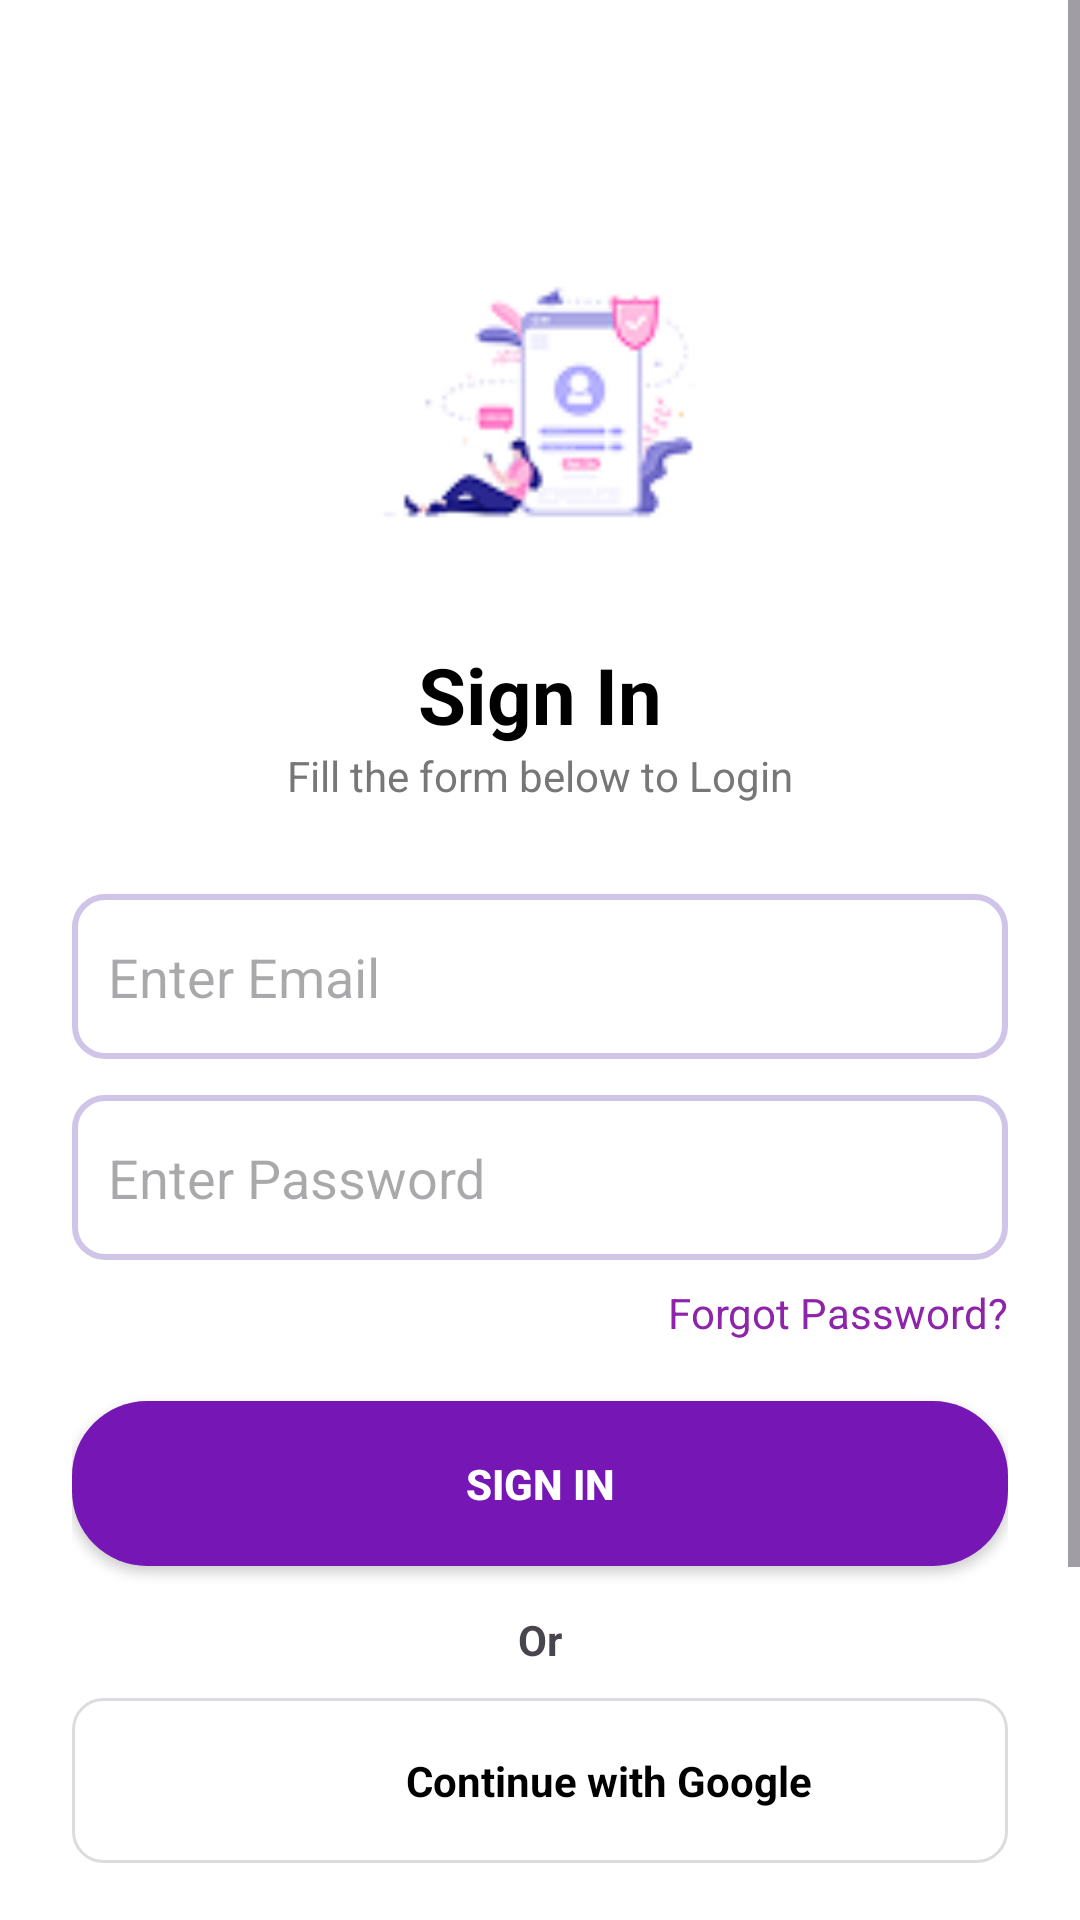

The Android layout XML behind this screen, and the referenced resources:
<!-- AndroidManifest.xml: application theme Theme.Mind2Career -->
<!-- res/layout/activity_signin.xml -->
<?xml version="1.0" encoding="utf-8"?>
<ScrollView xmlns:android="http://schemas.android.com/apk/res/android"
    android:layout_width="match_parent"
    android:layout_height="match_parent"
    android:id="@+id/main"
    android:background="@color/secondarytext">

    <LinearLayout
        android:layout_width="match_parent"
        android:layout_height="wrap_content"
        android:orientation="vertical"
        android:padding="24dp"
        android:gravity="center_horizontal">

        
        <ImageView
            android:layout_width="140dp"
            android:layout_height="140dp"
            android:layout_marginTop="40dp"
            android:src="@drawable/signin"
            android:contentDescription="App Logo"/>

        
        <TextView
            android:text="Sign In"
            android:textSize="26sp"
            android:textStyle="bold"
            android:textColor="@color/primary"
            android:layout_marginTop="10dp"
            android:layout_width="wrap_content"
            android:layout_height="wrap_content"/>

        <TextView
            android:text="Fill the form below to Login"
            android:textSize="14sp"
            android:textColor="@color/secondary"
            android:layout_marginBottom="20dp"
            android:layout_width="wrap_content"
            android:layout_height="wrap_content"/>

        
        <EditText
            android:id="@+id/etEmail"
            android:hint="Enter Email"
            android:layout_width="match_parent"
            android:layout_height="55dp"
            android:padding="12dp"
            android:background="@drawable/input_bg"
            android:inputType="textEmailAddress"
            android:layout_marginTop="10dp"/>

        
        <EditText
            android:id="@+id/etPassword"
            android:hint="Enter Password"
            android:layout_width="match_parent"
            android:layout_height="55dp"
            android:padding="12dp"
            android:background="@drawable/input_bg"
            android:inputType="textPassword"
            android:layout_marginTop="12dp"/>

        
        <TextView
            android:id="@+id/tvForgot"
            android:text="Forgot Password?"
            android:textColor="@color/emailname"
            android:textSize="14sp"
            android:layout_gravity="end"
            android:layout_marginTop="8dp"
            android:layout_width="wrap_content"
            android:layout_height="wrap_content"/>

        
        <Button
            android:id="@+id/btnLogin"
            android:text="Sign In"
            android:textColor="@color/secondarytext"
            android:textStyle="bold"
            android:background="@drawable/round_purple_button"
            android:layout_width="match_parent"
            android:layout_height="55dp"
            android:layout_marginTop="20dp"/>

        
        <TextView
            android:text="Or"
            android:textStyle="bold"
            android:layout_marginTop="15dp"
            android:layout_width="wrap_content"
            android:layout_height="wrap_content"/>

        
        <LinearLayout
            android:id="@+id/btnGoogle"
            android:layout_width="match_parent"
            android:layout_height="55dp"
            android:layout_marginTop="10dp"
            android:background="@drawable/google_button_bg"
            android:clickable="true"
            android:focusable="true"
            android:orientation="horizontal"
            android:gravity="center"
            android:paddingStart="16dp"
            android:paddingEnd="16dp">

            <ImageView
                android:layout_width="34dp"
                android:layout_height="27dp"
                android:contentDescription="Google Logo"
                android:src="@drawable/google" />

            <TextView
                android:layout_width="wrap_content"
                android:layout_height="wrap_content"
                android:layout_marginStart="12dp"
                android:text="Continue with Google"
                android:textColor="@color/primary"
                android:textStyle="bold"/>
        </LinearLayout>

        
        <LinearLayout
            android:layout_width="wrap_content"
            android:layout_height="wrap_content"
            android:orientation="horizontal"
            android:layout_marginTop="20dp">

            <TextView
                android:text="Create a new Account? "
                android:textSize="14sp"
                android:layout_width="wrap_content"
                android:layout_height="wrap_content"/>

            <TextView
                android:id="@+id/tvSignup"
                android:text="Sign up"
                android:textColor="@color/emailname"
                android:textStyle="bold"
                android:textSize="14sp"
                android:layout_width="wrap_content"
                android:layout_height="wrap_content"/>
        </LinearLayout>
        <View
            android:layout_width="match_parent"
            android:layout_height="100dp"/>
    </LinearLayout>


</ScrollView>
<!-- resources referenced by this layout -->
<resources>
  <color name="emailname">#8E24AA</color>
  <color name="primary">#000000</color>
  <color name="secondary">#777777</color>
  <color name="secondarytext">#FFFFFF</color>
  <!-- drawable google_button_bg (drawable) -->
  <?xml version="1.0" encoding="utf-8"?>
  <shape xmlns:android="http://schemas.android.com/apk/res/android">
  
      
      <solid android:color="#FFFFFF"/>
  
      
      <stroke
          android:width="1dp"
          android:color="#DADCE0"/>
  
      
      <corners android:radius="10dp"/>
  
  </shape>
  <!-- drawable input_bg (drawable) -->
  <?xml version="1.0" encoding="utf-8"?>
  <shape xmlns:android="http://schemas.android.com/apk/res/android">
  
      
      <solid android:color="#FFFFFF"/>
  
      
      <stroke
          android:width="2dp"
          android:color="#D1C4E9"/>
  
      
      <corners android:radius="10dp"/>
  
      
      <padding
          android:left="10dp"
          android:top="10dp"
          android:right="10dp"
          android:bottom="10dp"/>
  
  </shape>
  <!-- drawable round_purple_button (drawable) -->
  <?xml version="1.0" encoding="utf-8"?>
  <shape xmlns:android="http://schemas.android.com/apk/res/android">
  
      
      <solid android:color="@color/button"/>
  
      
      <corners android:radius="25dp"/>
  
      
      <padding
          android:left="10dp"
          android:top="10dp"
          android:right="10dp"
          android:bottom="10dp"/>
  
  </shape>
  <!-- drawable signin: png bitmap (drawable, 5649 bytes) -->
  <style name="Theme.Mind2Career" parent="Base.Theme.Mind2Career" />
  <color name="button">#7516B5</color>
  <style name="Base.Theme.Mind2Career" parent="Theme.Material3.DayNight.NoActionBar">
          
          
      </style>
</resources>
